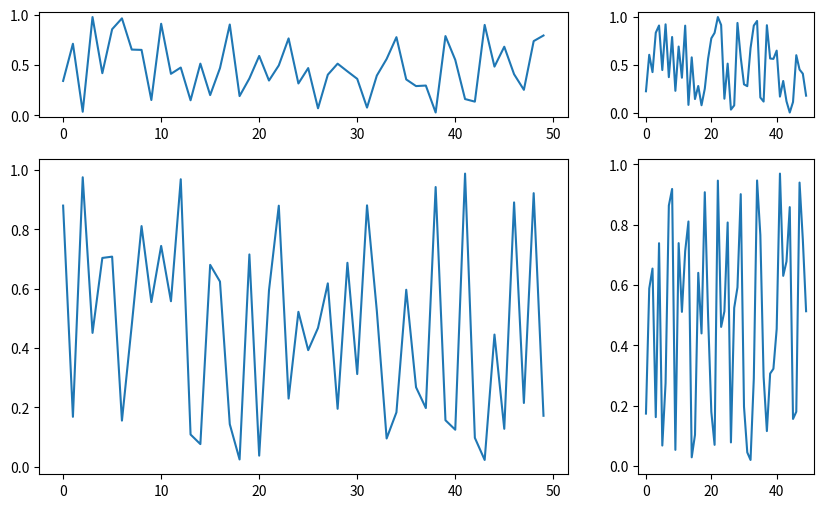

The script that saved this image:
import matplotlib.pyplot as plt
import numpy as np

fig = plt.figure(figsize=(10,6))
grid=plt.GridSpec(2,2,width_ratios=[3,1], height_ratios=[1,3])

ax1 = fig.add_subplot(grid[0])
ax1.plot(np.random.rand(50))

ax2 = fig.add_subplot(grid[1])
ax2.plot(np.random.rand(50))

ax3 = fig.add_subplot(grid[2])
ax3.plot(np.random.rand(50))

ax4 = fig.add_subplot(grid[3])
ax4.plot(np.random.rand(50))




plt.show()